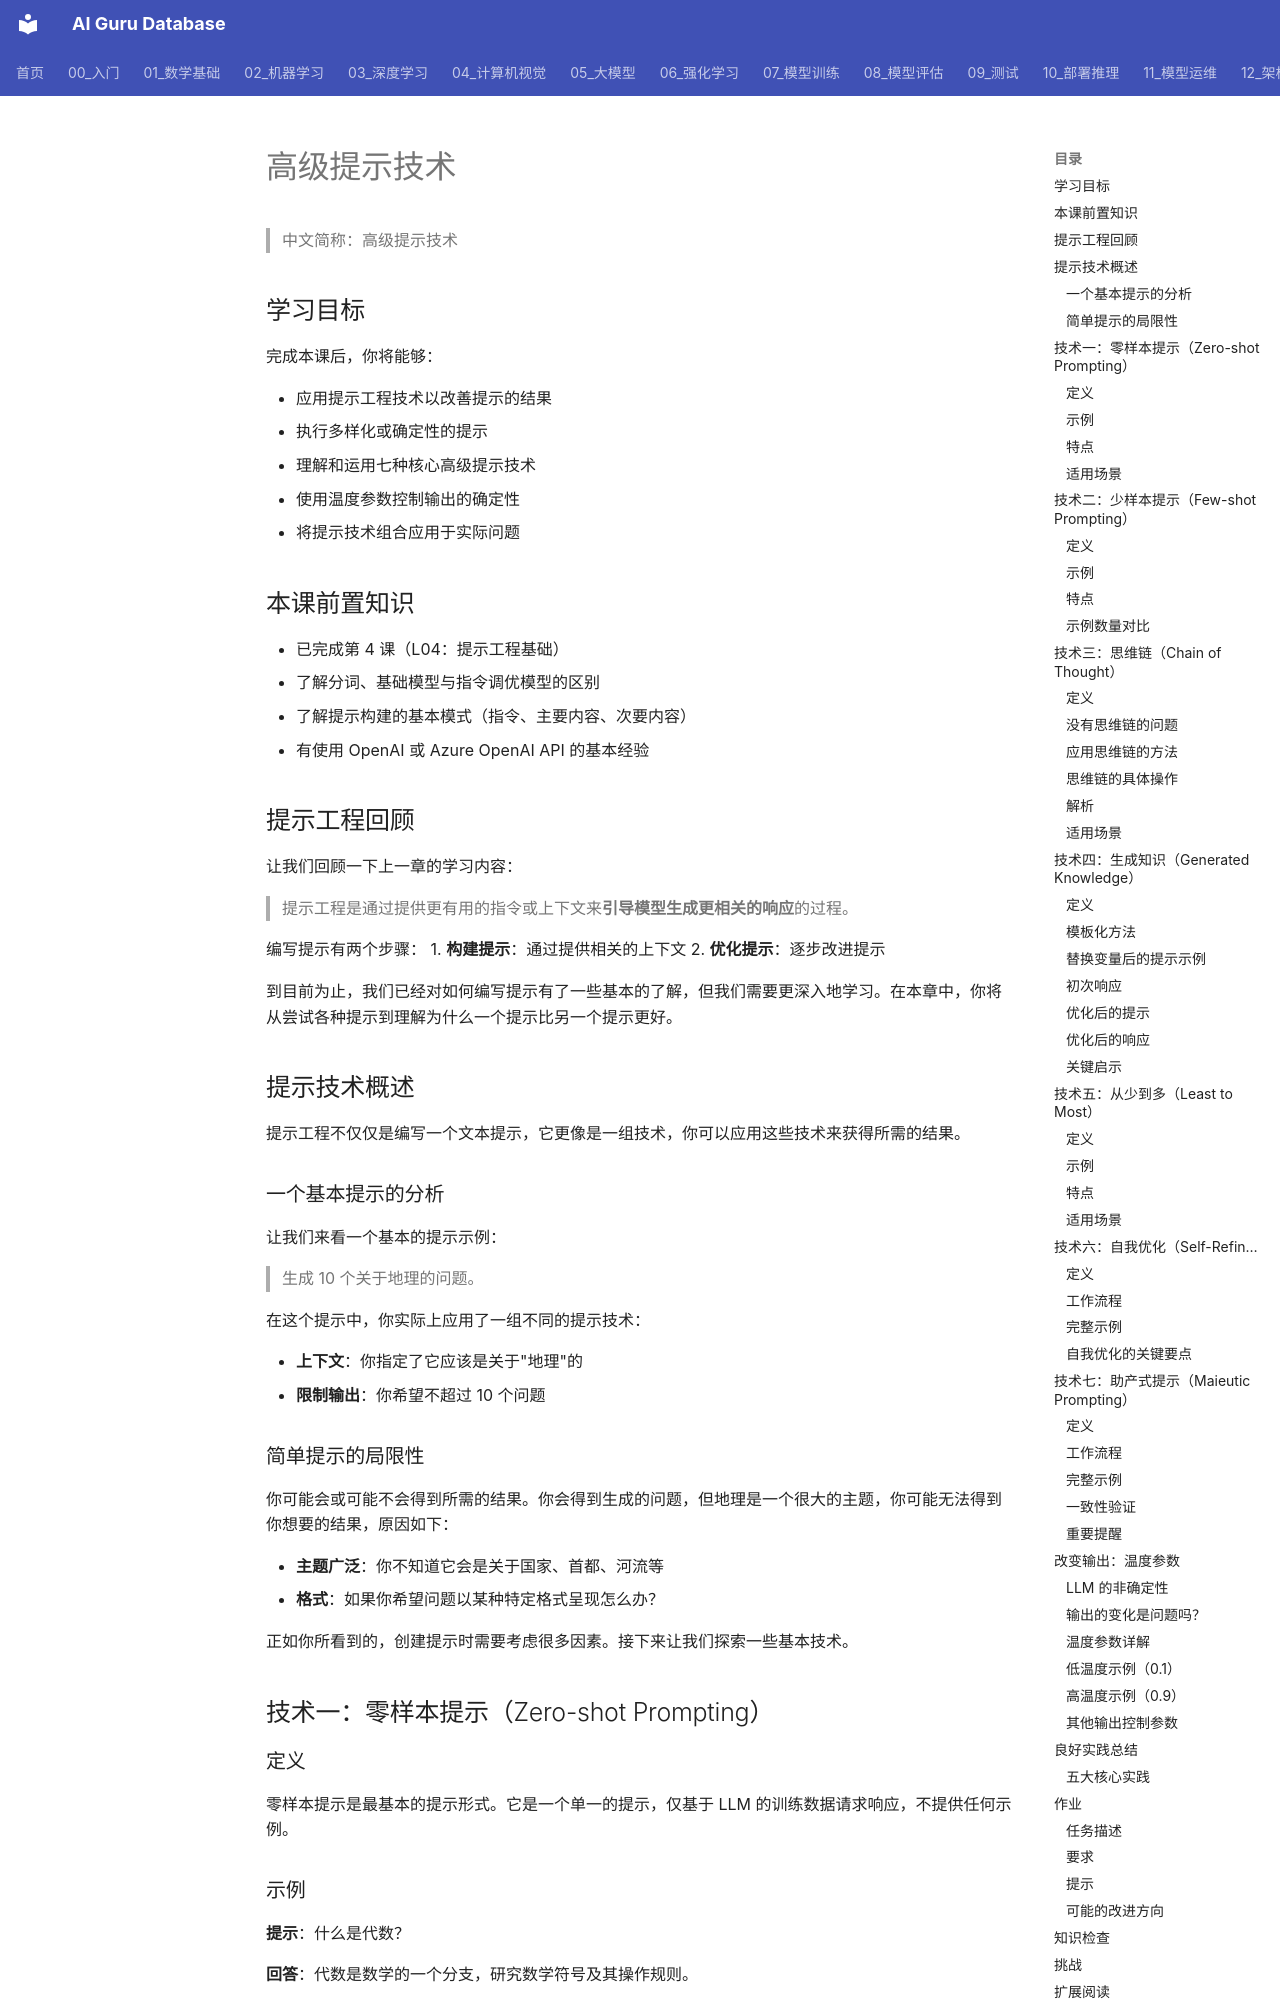

repository: ai-guru-global/ai-guru-database · page: 05_大模型/07_提示工程/05_GenAI_第5课_高级_Prompts/index.html · generator: mkdocs

---
title: "高级提示技术"
category: "05-nlp-llms-prompt-engineering"
tags: ["microsoft-genai-course", "prompt-engineering", "advanced-prompting", "chain-of-thought", "self-refine", "temperature"]
summary: "深入讲解七种高级提示技术：零样本、少样本、思维链、生成知识、从少到多、自我优化、助产式提示，以及温度参数对输出确定性的控制，含完整代码示例。"
created: "2026-06-12"
updated: "2026-06-12"
source_url: "https://raw.githubusercontent.com/microsoft/generative-ai-for-beginners/main/translations/zh-CN/05-advanced-prompts/README.md"
course: "Microsoft Generative AI for Beginners"
lesson_number: 5
tier: supporting
aliases:
  - "Genai L05 Advanced Prompts"
  - "GenAI L05 Advanced Prompts"
  - GenAI_L05_Advanced_Prompts
sources: []

name_zh: "高级提示技术"
---
> 中文简称：高级提示技术

## 学习目标

完成本课后，你将能够：

- 应用提示工程技术以改善提示的结果
- 执行多样化或确定性的提示
- 理解和运用七种核心高级提示技术
- 使用温度参数控制输出的确定性
- 将提示技术组合应用于实际问题

## 本课前置知识

- 已完成第 4 课（L04：提示工程基础）
- 了解分词、基础模型与指令调优模型的区别
- 了解提示构建的基本模式（指令、主要内容、次要内容）
- 有使用 OpenAI 或 Azure OpenAI API 的基本经验

## 提示工程回顾

让我们回顾一下上一章的学习内容：

> 提示工程是通过提供更有用的指令或上下文来**引导模型生成更相关的响应**的过程。

编写提示有两个步骤：
1. **构建提示**：通过提供相关的上下文
2. **优化提示**：逐步改进提示

到目前为止，我们已经对如何编写提示有了一些基本的了解，但我们需要更深入地学习。在本章中，你将从尝试各种提示到理解为什么一个提示比另一个提示更好。

## 提示技术概述

提示工程不仅仅是编写一个文本提示，它更像是一组技术，你可以应用这些技术来获得所需的结果。

### 一个基本提示的分析

让我们来看一个基本的提示示例：

> 生成 10 个关于地理的问题。

在这个提示中，你实际上应用了一组不同的提示技术：

- **上下文**：你指定了它应该是关于"地理"的
- **限制输出**：你希望不超过 10 个问题
